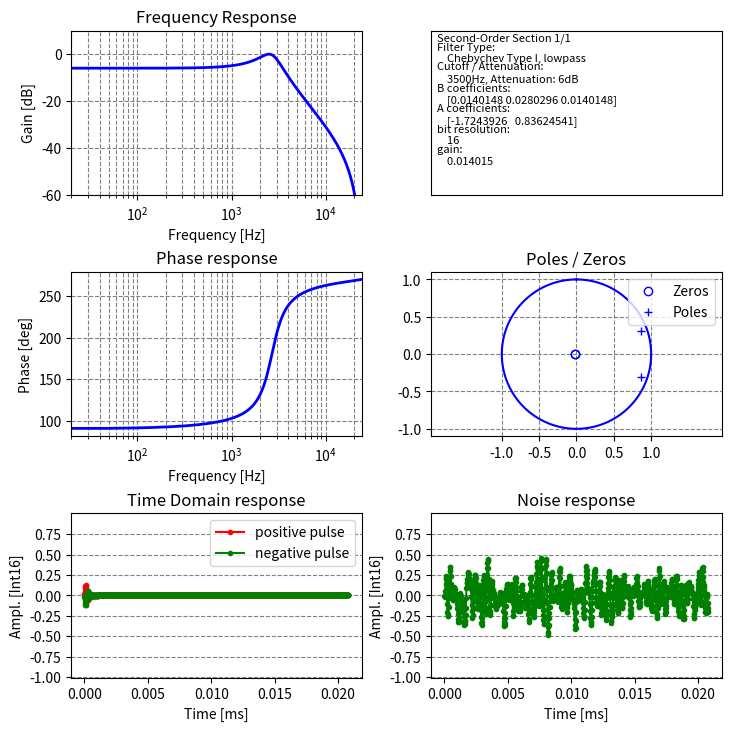
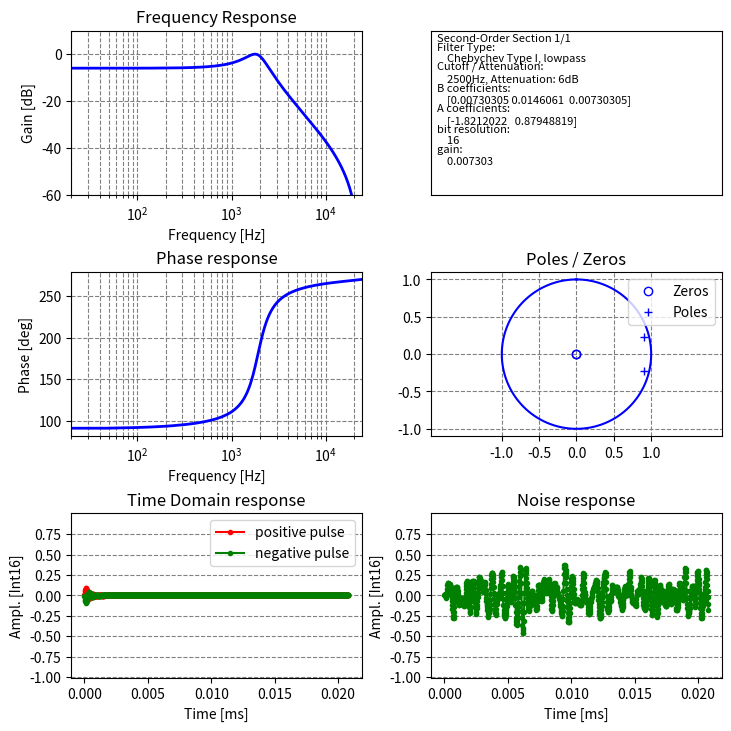
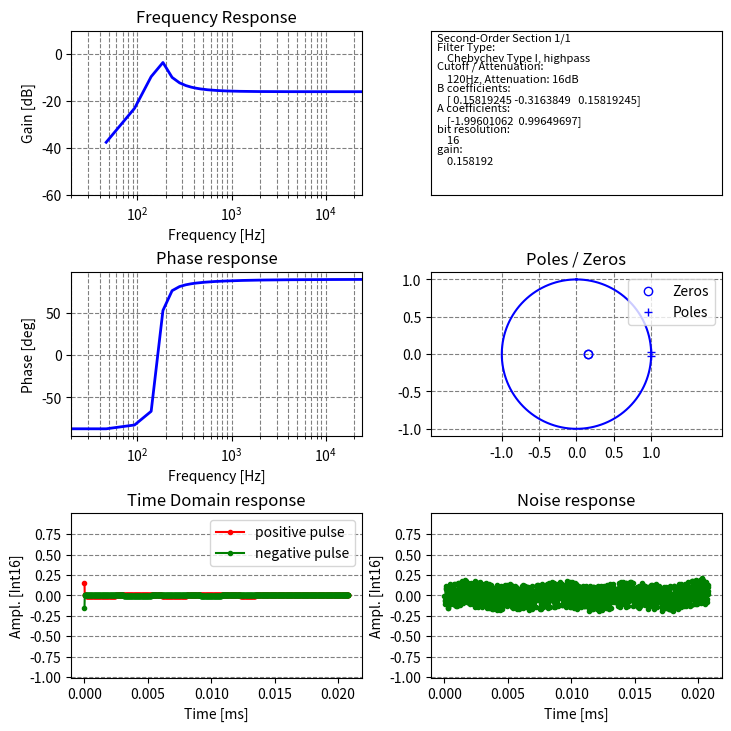
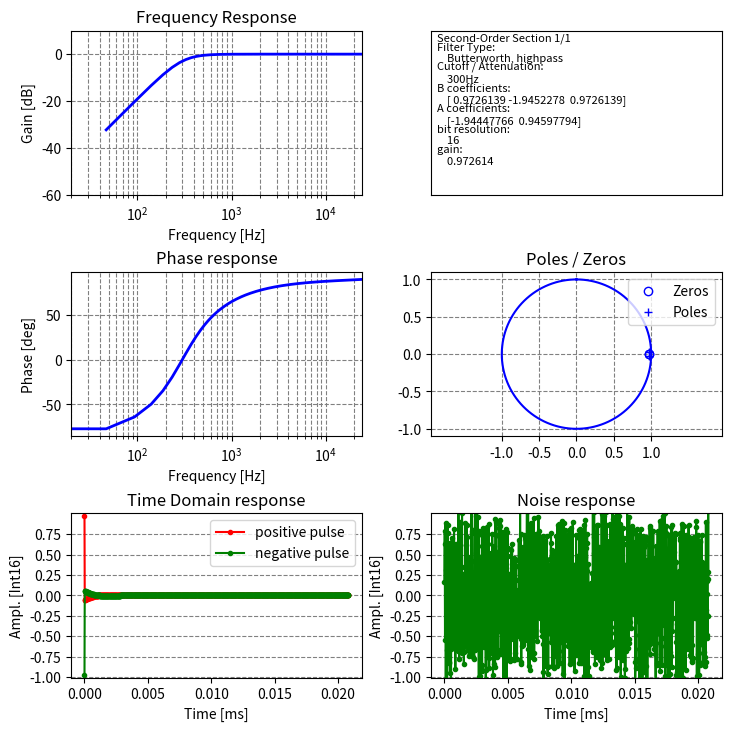
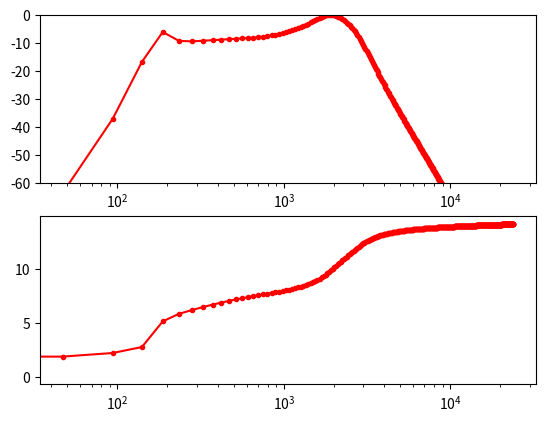

Source code (Python) for these figures, in order:
import numpy as np
import scipy.signal
import scipy.signal as signal
import matplotlib.pyplot as plt
from matplotlib.gridspec import GridSpec
import math
import cmath


def int32(x):
    if x > (1 << 31) or x < -(1 << 31):
        raise OverflowError
    xint=x & 0xFFFFFFFF
    if xint > (1 << 31):
        xint = xint - (1 << 32)
    return xint


class AudioFilter:
    def __init__(self,a,b,do_overflow=True,bit_res=16):
        self.a=a
        self.b=b
        self.w=[int(0),int(0),int(0)]
        self.do_overflow=do_overflow
        self.bit_res = bit_res

    def apply(self, sample):
        out = 0
        self.w[0] = sample - self.a[0]*self.w[1] - self.a[1]*self.w[2]
        out = self.b[0]*self.w[0] + self.b[1]*self.w[1] + self.b[2]*self.w[2]
        self.w[2]=self.w[1]
        self.w[1]=self.w[0]
        return out

def compute_td_energy_fraction(bd_orig,ad_orig,do_overflow,sample_size=16):
    bd = bd_orig
    ad = ad_orig
    bvals = np.array(bd * ((1 << (16 - 1)) - 1)).astype(int)
    avals = np.array(ad[1:] * ((1 << (16 - 1)) - 1)).astype(int)
    testFilter = AudioFilter(avals, bvals,do_overflow=do_overflow,bit_res=16)
    tdOutput = []
    avgEnergy = 0
    for c in range(1024):
        inputVal = int((np.random.random() - 0.5) * (32767 >> (16 - sample_size)) * 2)
        avgEnergy += inputVal*inputVal
        #if c == 0:
        #    inputVal = 32767 >> (16-sample_size)
        #else:
        #    inputVal = 0
        try:
            tdOutput.append(testFilter.apply(inputVal))
        except OverflowError:
            return 42.0
    avgEnergy = np.sqrt(avgEnergy)
    energy = np.sqrt(np.sum(np.square(tdOutput)))
    return energy/avgEnergy


def get_phase_increments(f_sampling=48000,oversampling=2,bitres=32):
    notes = range(128)
    fs=f_sampling*oversampling
    phaseincs=[]
    f_synths = []
    for note in notes:
        notefreq = math.pow(2.,(note-64)/12.)*440.
        phaseinc = notefreq/fs*((1 << bitres))
        f_synth = int(phaseinc)*fs/((1 << bitres))
        f_synths.append(f_synth)
        if (phaseinc > (1 << (bitres-1))):
            print("note {} unavailable".format(note))
        else:
            phaseincs.append(int(phaseinc))
            #print("{},{}, {}, {}".format(note, notefreq, int(phaseinc),f_synth))
            #print("{},".format(int(phaseinc)))
    return phaseincs, f_synths

def get_sine_table():
    bitres = 16
    nvals = 256
    sinetable=[]
    for c in range(nvals):
        print("{},".format(int(math.cos(c/nvals*math.pi*2)*((1 << (bitres-1)) - 1))))
        sinetable.append(int(math.cos(c/nvals*math.pi*2)*((1 << (bitres-1)) - 1)))
    return sinetable

def design_iir_filter(rs=20,fc=None,fs=48000,do_overflow=True,sample_size=16,scaling=None,type="cheby2",ftype="lowpass"):
    if fc is None:
        fc = fs/2
    if ftype == "highpass" or ftype=="lowpass":
        order = 2
    else:
        order = 1
    auto_sample_size = sample_size is None
    if type == "cheby2":
        sos = signal.cheby2(order,rs, fc, analog=False, btype=ftype, output='sos', fs=fs)
        ba = signal.butter(order, fc, analog=False, btype=ftype, output='ba', fs=fs)
    elif type == "cheby1":
        sos = signal.cheby1(order, rs, fc, analog=False, btype=ftype, output='sos', fs=fs)
        ba = signal.butter(order, fc, analog=False, btype=ftype, output='ba', fs=fs)
    elif type == "butter":
        sos = signal.butter(order, fc, analog=False, btype=ftype, output='sos', fs=fs)
        ba = signal.butter(order, fc, analog=False, btype=ftype, output='ba', fs=fs)
    else:
        sos= [[1.,0.,0.], [1.,0.,0.]]
    return sos

def plot_iir_filter(sos,do_plot=True,fs=48000,do_overflow=True,sample_size=16,scaling=None,fc=None,ftype=None,type=None,rs=0):

    auto_sample_size = sample_size is None
    cnt=0
    sos_returned = []
    for second_order_filter in sos:
        bd = second_order_filter[:3]
        ad = second_order_filter[3:]

        if auto_sample_size is True:
            sample_size_dyn = 16
            max_val = ((1 << (16 - 1)) - 1)
            bvals = np.array(bd * max_val).astype(int)
            avals = np.array(ad[1:] * max_val).astype(int)
            done = False
            while done is False:
                energy_fraction = compute_td_energy_fraction(bd,ad,do_overflow=do_overflow,sample_size=sample_size_dyn)
                done = bool(energy_fraction < 2.01)
                if done is False:
                    sample_size_dyn -= 1
                print("sample size: {}, energy fraction: {}".format(sample_size_dyn,energy_fraction))
            sample_size = sample_size_dyn

        max_val = ((1 << (16 - 1)) - 1)

        bvals = np.array(bd).astype(float)
        avals = np.array(ad[1:]).astype(float)
        # pole calculation
        p1 = (-float(avals[0]) + cmath.sqrt(float(avals[0])*float(avals[0]) - 4*float(avals[1])))/(2.)
        p2 = (-float(avals[0]) - cmath.sqrt(float(avals[0]) * float(avals[0]) - 4*float(avals[1]))) /(2.)
        z1 = (-float(bvals[1]) + cmath.sqrt(float(bvals[1])*float(bvals[1]) - 4*float(bvals[0])*float(bvals[2])))/(2.)
        z2 = (-float(bvals[1]) - cmath.sqrt(float(bvals[1]) * float(bvals[1]) - 4 * float(bvals[0]) * float(bvals[2]))) /(2.)
        print("pole 1 at {:.3f}/{:.3f}, absolute value: {:.3f}".format(np.real(p1),np.imag(p1),abs(p1)))
        print("pole 2 at {:.3f}/{:.3f}, absolute value: {:.3f}".format(np.real(p2), np.imag(p2), abs(p2)))
        print("zero 1 at {:.3f}/{:.3f}".format(np.real(z1),np.imag(z1)))
        print("zero 2 at {:.3f}/{:.3f}".format(np.real(z2), np.imag(z2)))
        z,p,k = scipy.signal.tf2zpk(bd,ad)
        print("gain: {:.3f}".format(k))
        if do_plot is True:
            print("B coefficients: {}".format(bvals))
            print("A coefficients: {}".format(avals))
            print("sample size: {}".format(sample_size))

            wz, hz = signal.freqz(bd, ad)
            fig = plt.figure(figsize=[7.2,7.2],constrained_layout=True)
            gs = GridSpec(3,2,figure=fig)

            axs0 = fig.add_subplot(gs[0,0])
            freqs = wz*fs/2./np.pi
            axs0.plot(freqs,20.*np.log10(abs(hz)),linewidth=2,color="blue")
            axs0.grid(color="gray",linestyle="--",which="major",axis="both")
            axs0.grid(color="gray", linestyle="--", which="minor", axis="x")
            axs0.axis([20,fs/2,-60,10])
            axs0.set_xscale("log")
            axs0.set_title("Frequency Response")
            axs0.set_ylabel("Gain [dB]")
            axs0.set_xlabel("Frequency [Hz]")

            axs1 = fig.add_subplot(gs[1, 0])
            axs1.plot(freqs,np.unwrap(np.arctan2(np.real(hz),np.imag(hz)))*180./np.pi,linewidth=2,color="blue")
            axs1.grid(color="gray",linestyle="--",which="major",axis="both")
            axs1.grid(color="gray", linestyle="--", which="minor", axis="x")
            axs1.set_xlim([20,fs/2])
            axs1.set_xscale("log")
            axs1.set_title("Phase response")
            axs1.set_ylabel("Phase [deg]")
            axs1.set_xlabel("Frequency [Hz]")

            # time-domain test
            x_time_domain = np.linspace(0,1./fs*1000,1024)
            testFilter = AudioFilter(avals,bvals,do_overflow=do_overflow,bit_res=16)
            tdOutput=[]
            for c in range(1024):
                if c==0:
                    inputVal=1.
                else:
                    inputVal = 0
                tdOutput.append(testFilter.apply(inputVal))
            axs2=fig.add_subplot(gs[2,0])
            axs2.plot(x_time_domain,tdOutput, ".-r", label="positive pulse")
            testFilter = AudioFilter(avals,bvals,do_overflow=do_overflow,bit_res=16)
            tdOutput=[]
            for c in range(1024):
                if c==0:
                    inputVal=-1.0
                else:
                    inputVal = 0
                tdOutput.append(testFilter.apply(inputVal))
            axs2.plot(x_time_domain,tdOutput, ".-g", label="negative pulse")
            axs2.set_ylim([-1.007, 1.007])
            axs2.set_yticks(np.arange(start=-1.0,stop=1.0,step=0.25))
            axs2.set_title("Time Domain response")
            axs2.set_xlabel("Time [ms]")
            axs2.set_ylabel("Ampl. [Int16]")
            axs2.grid(color="gray", linestyle="--", which="both", axis="y")
            axs2.legend(loc="upper right")

            testFilter = AudioFilter(avals, bvals, do_overflow=do_overflow, bit_res=16)
            tdOutput=[]
            for c in range(1024):
                inputVal = (np.random.random()-0.5)*2.
                try:
                    tdOutput.append(testFilter.apply(inputVal))
                except OverflowError:
                    tdOutput.append(0)
            axs4 = fig.add_subplot(gs[2,1])
            axs4.plot(x_time_domain,tdOutput, ".-g", label="negative pulse")
            axs4.set_ylim([-1.007, 1.007])
            axs4.set_yticks(np.arange(start=-1.0,stop=1.0,step=0.25))
            axs4.set_title("Noise response")
            axs4.set_xlabel("Time [ms]")
            axs4.set_ylabel("Ampl. [Int16]")
            axs4.grid(color="gray", linestyle="--", which="both", axis="y")

            axs3 = fig.add_subplot(gs[0,1])
            if type == "cheby1":
                filter_type_displ = "Chebychev Type I, "
            elif type == "cheby2":
                filter_type_displ = "Chebychev Type II, "
            elif type == "butter":
                filter_type_displ = "Butterworth, "
            else:
                filter_type_displ = "Custom, "
                rs= 0.0
            filter_type_displ += ftype
            cnt+=1
            fsize=1.
            font_size=8.
            axs3.text(0.02,16-1*fsize,"Second-Order Section {}/{}".format(cnt,len(sos)),fontsize=font_size)
            axs3.text(0.02,16-3*fsize,"Filter Type: \n    " + filter_type_displ,fontsize=font_size)
            freq_atten_displ = "Cutoff / Attenuation: \n    {}Hz".format(fc)
            if type!="butter":
                freq_atten_displ += ", Attenuation: {}dB".format(rs)
            axs3.text(0.02, 16 - 5 * fsize, freq_atten_displ,fontsize=font_size)
            axs3.text(0.02,16-7*fsize,"B coefficients: \n    {}".format(bvals),fontsize=font_size)
            axs3.text(0.02,16-9*fsize,"A coefficients: \n    {}".format(avals),fontsize=font_size)
            axs3.text(0.02, 16-11*fsize, "bit resolution: \n    {}".format(sample_size),fontsize=font_size)
            axs3.text(0.02, 16-13*fsize, "gain: \n    {:.6f}".format(k),fontsize=font_size)
            axs3.tick_params(bottom=False, labelbottom=False, labelleft=False, left=False)
            axs3.set_ylim([0,16])


            axs6=fig.add_subplot(gs[1,1])
            circle_angles=np.linspace(0,2.*np.pi,512)
            circle_x=np.sin(circle_angles)
            circle_y=np.cos(circle_angles)
            axs6.plot(circle_x,circle_y,"-b")
            axs6.plot(np.real([z1,z2]),np.imag([z1,z2]),"ob",fillstyle='none',label="Zeros")
            axs6.plot(np.real([p1,p2]),np.imag([p1,p2]),"+b",label="Poles")
            axs6.set_title("Poles / Zeros")
            axs6.legend(loc="upper right")
            axs6.set_xticks([-1., -0.5, 0., 0.5, 1])
            axs6.set_yticks([-1., -0.5, 0., 0.5, 1])
            axs6.grid(color="gray", linestyle="--", which="both")
            axs6.axis('equal')


            plt.show()

        sos_returned.append({"b": bvals, "a": avals, "sample_bit_size": sample_size})
    return sos_returned

def design_and_plot_iir_filter(do_plot=True,rs=20,fc=None,fs=48000,do_overflow=True,sample_size=16,scaling=None,type="cheby2",ftype="lowpass"):
    sos = design_iir_filter(rs=rs,fc=fc,fs=fs,sample_size=sample_size,scaling=scaling,type=type,ftype=ftype)
    plot_iir_filter(sos,do_plot=do_plot,fs=fs,do_overflow=do_overflow,sample_size=sample_size,scaling=scaling,fc=fc, ftype=ftype,type=type,rs=rs)

def plot_sos_frequency_response(sosections,fs=48000,nfreqs=512):

    h_tot = np.ones(nfreqs)
    w = np.linspace(0, fs / 2., nfreqs)
    for sos in sosections:
        b = sos[0]
        a = sos[1]
        w, h = scipy.signal.freqz(b, a, worN=nfreqs, fs=fs)
        h_tot = h_tot * h

    fig, axxes = plt.subplots(2, 1)
    axxes[0].plot(w, 20. * np.log10(abs(h_tot)) - max(20.* np.log10(abs(h_tot))), ".-r")
    axxes[0].set_xscale("log")
    axxes[0].set_ylim([-60,0])

    axxes[1].plot(w, np.unwrap(np.arctan2(np.real(h_tot), np.imag(h_tot))), ".-r")
    axxes[1].set_xscale("log")
    plt.show()

def design_and_plot_oversampling_lowpass_cheby(do_plot=False,to_integer=True,rs=20,oversampling=2,fc=None):
    ftype = 'lowpass'
    fs = 48000
    if fc is None:
        fc = fs/2
    order = 2
    sample_size = 16
    f0 = fc/(fs*oversampling)*2.
    bd, ad = signal.cheby2(order,rs, f0, analog=False, btype=ftype, output='ba')

    bvals = np.array(bd * ((1 << (sample_size-1)) - 1)).astype(int)
    avals = np.array(ad*((1 << (sample_size-1)) -1)).astype(int)
    if do_plot is True:
        print("B coefficients: {}".format(bvals))
        print("A coefficients: {}".format(avals))

        wz, hz = signal.freqz(bd, ad)

        freqs = wz*(fs*oversampling)/2./np.pi
        plt.subplot(2,1,1)
        plt.plot(freqs,20.*np.log10(abs(hz)))
        #plt.axis([20,(fs*oversampling)/2,-60,0])
        #plt.xscale("log")
        plt.subplot(2,1,2)
        plt.plot(freqs,np.unwrap(np.arctan2(np.real(hz),np.imag(hz)))*180./np.pi)
        #plt.xscale("log")
        plt.show()
    if to_integer is True:
        return avals,bvals
    else:
        return ad,bd

def design_and_plot_oversampling_lowpass_butter(do_plot=False,to_integer=True,oversampling=2,fc=None):
    ftype = 'lowpass'
    fs = 48000
    if fc is None:
        fc = fs/2
    order = 2
    sample_size = 16

    f0 = fc/(fs*oversampling)*2.
    bd, ad = signal.butter(order, f0, analog=False, btype=ftype, output='ba')

    bvals = np.array(bd * ((1 << (sample_size-1)) - 1)).astype(int)
    avals = np.array(ad*((1 << (sample_size-1)) -1)).astype(int)
    if do_plot is True:
        print("B coefficients: {}".format(bvals))
        print("A coefficients: {}".format(avals))

        wz, hz = signal.freqz(bd, ad)

        freqs = wz*(fs*oversampling)/2./np.pi
        plt.subplot(2,1,1)
        plt.plot(freqs,20.*np.log10(abs(hz)))
        plt.axis([20,(fs*oversampling)/2,-60,0])
        #plt.xscale("log")
        plt.subplot(2,1,2)
        plt.plot(freqs,np.unwrap(np.arctan2(np.real(hz),np.imag(hz)))*180./np.pi)
        #plt.xscale("log")
        plt.show()
    if to_integer is True:
        return avals,bvals
    else:
        return ad, bd

def design_and_plot_oversampling_lowpass_fir(do_plot=False, to_integer=True, oversampling=2,fc=None):
    firsize = 4
    firwidth = 0.1
    fs=48000
    sample_size = 16
    bd = signal.firwin(firsize, fc / oversampling, firwidth)
    ad = np.zeros(firsize)
    bvals = np.array(bd*((1 << (sample_size))-1)).astype(int)
    avals = np.zeros(firsize)

    if do_plot is True:
        print("B coefficients: {}".format(bvals))
        print("A coefficients: {}".format(avals))

        wz, hz = signal.freqz(bd)

        freqs = wz*(fs*oversampling)/2./np.pi
        plt.subplot(2,1,1)
        plt.plot(freqs,20.*np.log10(abs(hz)))
        plt.axis([20,(fs*oversampling)/2,-60,0])
        #plt.xscale("log")
        plt.subplot(2,1,2)
        plt.plot(freqs,np.unwrap(np.arctan2(np.real(hz),np.imag(hz)))*180./np.pi)
        #plt.xscale("log")
        plt.show()
    if to_integer is True:
        return avals,bvals
    else:
        return ad,bd

def get_square(current_phase,sample_size=16):
    if ((current_phase & 0x80000000) != 0):
        waveformval = (1 << (sample_size - 1))
    else:
        waveformval = -(1 << (sample_size - 1))
    return waveformval

def get_saw(current_phase):
    waveformval = ((current_phase >> 16) & 0xFFFF) - 0x7FFF
    return waveformval


def design_oversampling_comb_lp_filter(rs=3,oversampling=4,fs=48000):
    for c in range(oversampling-1):
        f_cutoff = (np.tan((fs/2*(c+1))/((oversampling*fs)/2.))*oversampling*fs/2.)/np.sqrt(2)
        print("Chebychev filter @{}Hz, attenuation:{}dB".format(int(f_cutoff),rs))
        design_and_plot_oversampling_lowpass_cheby(True, oversampling=oversampling, rs=rs, fc=f_cutoff)
    print("Butterworth filter @12000Hz")
    design_and_plot_oversampling_lowpass_butter(True, oversampling=oversampling, fc=12000)


if __name__ == "__main__":
    notenr = 128
    sample_rate=48000
    oversampling = 4
    phaseincr_bitsize=36
    rs=3
    #design_and_plot_iir_filter(True,rs=10,fc=170,type="cheby2",ftype="highpass")

    ord = scipy.signal.cheb1ord(200./24000.,20./24000,1,50,analog=False)
    # manual modeling attempt of a guitar speaker using 4 iir filters
    iirfilters=[]
    sos = design_iir_filter(6,3500,type="cheby1",ftype="lowpass")
    design_and_plot_iir_filter(True,rs=6,fc=3500,do_overflow=True,sample_size=16,type="cheby1",ftype="lowpass")
    iirfilters.append([sos[0][:3],sos[0][3:]])
    sos = design_iir_filter(6,2500,type="cheby1",ftype="lowpass")
    design_and_plot_iir_filter(True, rs=6, fc=2500, do_overflow=True, sample_size=16, type="cheby1", ftype="lowpass")
    iirfilters.append([sos[0][:3],sos[0][3:]])
    sos=design_iir_filter(16, 120, type="cheby1", ftype="highpass")
    design_and_plot_iir_filter(True, rs=16, fc=120, do_overflow=True, sample_size=16, type="cheby1", ftype="highpass")
    iirfilters.append([sos[0][:3],sos[0][3:]])
    sos=design_iir_filter(1, 300, type="butter", ftype="highpass")
    design_and_plot_iir_filter(True, rs=1, fc=300, do_overflow=True, sample_size=16, type="butter", ftype="highpass")
    iirfilters.append([sos[0][:3],sos[0][3:]])

    plot_sos_frequency_response(iirfilters)



